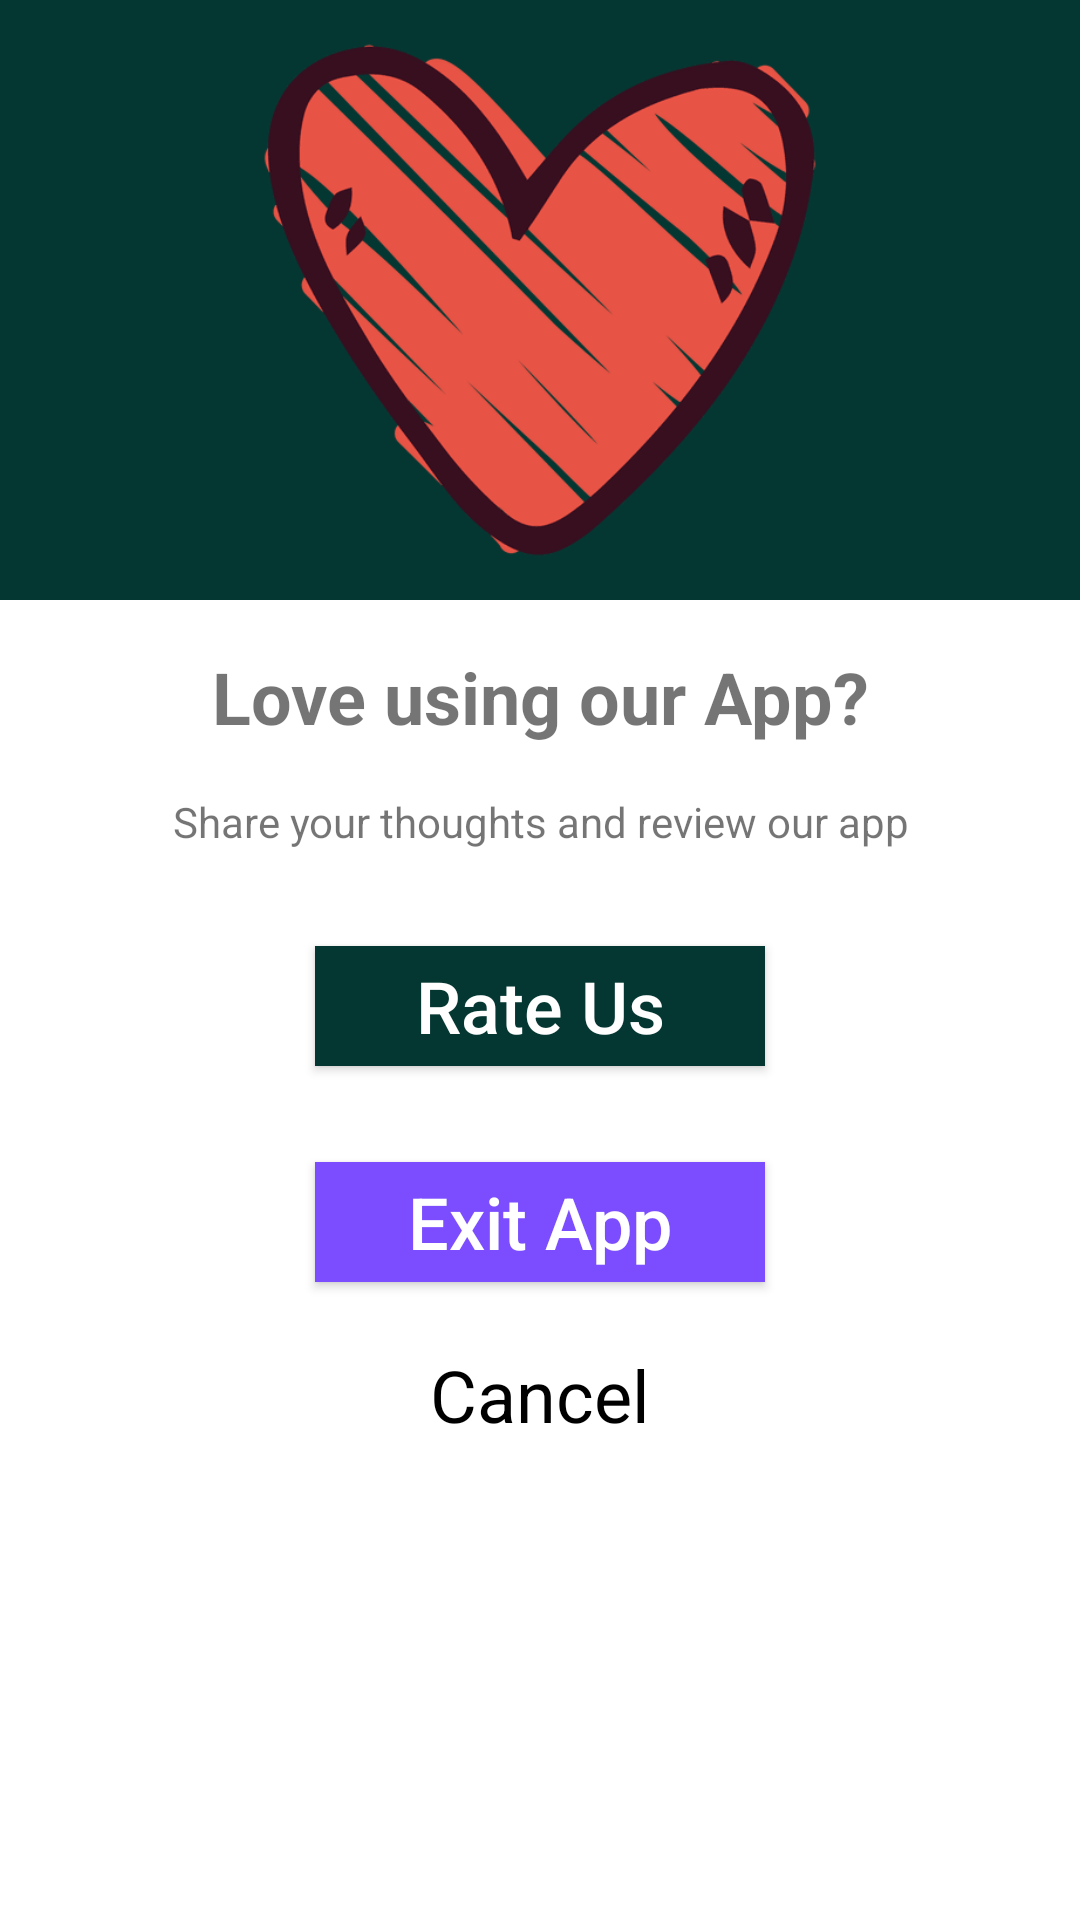

Reconstruct the res/layout file that produces this screen, plus the resources it refers to.
<!-- AndroidManifest.xml: application theme AppTheme -->
<!-- res/layout/rate_us_pop_up.xml -->
<?xml version="1.0" encoding="utf-8"?>
<RelativeLayout xmlns:android="http://schemas.android.com/apk/res/android"
    xmlns:app="http://schemas.android.com/apk/res-auto"
    android:layout_width="match_parent"
    android:layout_height="match_parent"
    android:layout_marginLeft="10dp"
    android:layout_marginTop="30dp"
    android:layout_marginRight="10dp"
    android:layout_marginBottom="30dp"
    android:background="@color/white"
    android:elevation="8dp">

    <RelativeLayout
        android:layout_width="match_parent"
        android:layout_height="wrap_content"
        android:layout_alignParentStart="true"
        android:layout_alignParentLeft="true"
        android:layout_alignParentTop="true">

        <LinearLayout
            android:id="@+id/linearHeart"
            android:layout_width="match_parent"
            android:layout_height="wrap_content"
            android:background="@color/colorPrimary"
            android:orientation="horizontal">

            <ImageView
                android:layout_width="match_parent"
                android:layout_height="200dp"
                android:src="@drawable/heart" />

        </LinearLayout>

        <TextView
            android:id="@+id/loveMsg"
            android:layout_width="match_parent"
            android:layout_height="wrap_content"
            android:layout_below="@+id/linearHeart"
            android:layout_marginTop="16dp"
            android:gravity="center"
            android:text="Love using our App?"
            android:textAlignment="center"
            android:textSize="24sp"
            android:textStyle="bold" />

        <TextView
            android:id="@+id/shareThoughts"
            android:layout_width="match_parent"
            android:layout_height="wrap_content"
            android:layout_below="@+id/loveMsg"
            android:layout_marginTop="16dp"
            android:gravity="center"
            android:text="Share your thoughts and review our app"
            android:textSize="14sp" />

        <LinearLayout
            android:id="@+id/LButtons"
            android:layout_width="match_parent"
            android:layout_height="wrap_content"
            android:layout_below="@+id/shareThoughts"
            android:layout_alignParentStart="true"
            android:layout_alignParentLeft="true"
            android:layout_alignParentBottom="true"
            android:layout_marginTop="16dp"
            android:orientation="vertical">

            <Button
                android:id="@+id/rateUs"
                android:layout_width="150dp"
                android:layout_height="40dp"
                android:layout_gravity="center"
                android:background="@drawable/gradient"
                android:backgroundTint="@color/colorPrimaryDark"
                android:text="Rate Us"
                android:textAllCaps="false"
                android:textColor="@color/white"
                android:layout_marginTop="16dp"
                android:textSize="24sp" />

            <Button
                android:id="@+id/exitApp"
                android:layout_width="150dp"
                android:layout_height="40dp"
                android:layout_gravity="center"
                android:layout_marginTop="32dp"
                android:background="@drawable/gradient"
                android:backgroundTint="@color/dark_purple_A200"
                android:text="Exit App"
                android:textAllCaps="false"
                android:textColor="@color/white"
                android:textSize="24sp" />

            <LinearLayout
                android:id="@+id/cancelButton"
                android:layout_width="wrap_content"
                android:layout_height="wrap_content"
                android:layout_gravity="center"
                android:layout_marginTop="20dp">

                <TextView
                    android:id="@+id/cancel"
                    android:layout_width="150dp"
                    android:layout_height="35dp"
                    android:gravity="center"
                    android:text="Cancel"
                    android:textColor="@color/black"
                    android:textSize="24sp" />

            </LinearLayout>

        </LinearLayout>


    </RelativeLayout>

</RelativeLayout>
<!-- resources referenced by this layout -->
<resources>
  <color name="black">#000000</color>
  <color name="colorPrimary">#043732</color>
  <color name="colorPrimaryDark">#043732</color>
  <color name="dark_purple_A200">#7C4DFF</color>
  <color name="white">#FFFFFF</color>
  <!-- drawable gradient (drawable) -->
  <?xml version="1.0" encoding="utf-8"?>
  <shape xmlns:android="http://schemas.android.com/apk/res/android"
      android:shape="rectangle">
      <gradient
          android:angle="90"
          android:endColor="@color/dark_purple_400"
          android:startColor="@color/dark_purple_900" />
  </shape>
  <!-- drawable heart: png bitmap (drawable, 15305 bytes) -->
  <style name="AppTheme" parent="Theme.AppCompat.Light.NoActionBar">
          
          <item name="colorPrimary">@color/colorPrimary</item>
          <item name="colorPrimaryDark">@color/colorPrimaryDark</item>
          <item name="colorAccent">@color/colorAccent</item>
          <item name="android:windowActivityTransitions" tools:ignore="NewApi">true</item>
  
      </style>
  <color name="dark_purple_400">#7E57C2</color>
  <color name="dark_purple_900">#311B92</color>
  <color name="colorAccent">#388e3c</color>
</resources>
